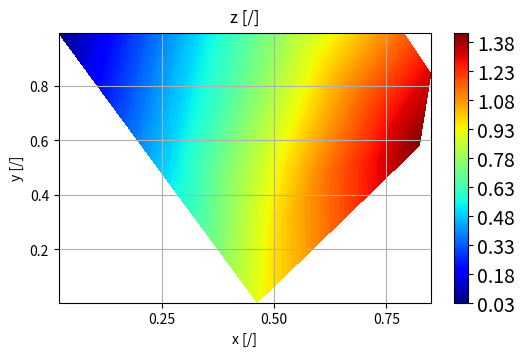

Generate this figure with matplotlib: (Note: this script raises an exception after producing the figure.)
"""
[redacted]

  This is free software; you can redistribute it and/or modify it
  under the terms of the GNU Lesser General Public License as
  published by the Free Software Foundation; either version 3.0 of
  the License, or (at your option) any later version.

  This software is distributed in the hope that it will be useful,
  but WITHOUT ANY WARRANTY; without even the implied warranty of
  MERCHANTABILITY or FITNESS FOR A PARTICULAR PURPOSE. See the GNU
  Lesser General Public License for more details.

  You should have received a copy of the GNU Lesser General Public
  License along with this software; if not, write to the Free
  Software Foundation, Inc., 51 Franklin St, Fifth Floor, Boston, MA
  02110-1301 USA, or see the FSF site: http://www.fsf.org.

  Version:
      2018-01-30 DWW
"""

import numpy as np
import matplotlib as mpl
import matplotlib.pyplot as plt
from matplotlib import mlab, cm
from mpl_toolkits.mplot3d import Axes3D  # for "projection='3d'"
from mpl_toolkits.axes_grid1 import host_subplot
import mpl_toolkits.axisartist as AA


def isIrregularMesh(x, y, z):
    """
    Checks if all three arrays are 1D and of the same length

    Args:
        x, y, z (array of float): arrays of corrdinates and dependent variable

    Returns:
        True if all arrays are 1D and of same length

    """
    return x.ndim == 1 and y.ndim == 1 and z.ndim == 1 and \
        len(x) == len(y) and len(x) == len(z)


def isRegularMesh(x, y, z, dim=2):
    """
    Checks if all three arrays are of dimension 'dim' and of the same length

    Args:
        x, y, z (array of float): arrays of corrdinates and dependent variable
        dim (int, optional): dimension of the arrays

    Returns:
        True if all arrays are of dimension 'dim' and of same length
    """
    return all([arr.ndim == dim for arr in [x, y, z]]) and \
        all([arr.shape[i] == x.shape[i]
             for arr in [y, z] for i in range(dim)])


def toRegularMesh(x, y, z, nx=50, ny=None):
    """
    Maps irregular arrays to regular 2D arrays for x, y and z

    Args:
        x, y (array_like of float):
            coordinates as 1D-arrays
        z (array_like of float):
            irregular 1D or 2D-array of size: len(x)*len(y)
        nx, ny (int, optional):
            number of nodes along x- and y-axis

    Returns:
        x, y, z (array of float): coordinates and independent variable as
            regular 2D-arrays of same shape
    """
    x = np.asfarray(x)
    y = np.asfarray(y)
    z = np.asfarray(z)
    assert x.ndim == y.ndim and x.ndim < 3 and y.ndim < 3 and z.ndim < 3, \
        'incompatible arrays'

    if x.ndim == 1:
        if z.ndim == 2:
            assert x.size * y.size == z.size, 'incompatible arrays'
            X, Y = np.meshgrid(x, y)
            return (X, Y, z)
        else:
            assert x.size == y.size and x.size == z.size, \
              'incompatible arr x..z.shape:' + str((x.shape, y.shape, z.shape))
            if nx is None:
                nx = 32
            if ny is None:
                ny = nx
            X = np.linspace(x.min(), x.max(), nx)
            Y = np.linspace(y.min(), y.max(), ny)
            X, Y = np.meshgrid(X, Y)
            Z = mlab.griddata(x, y, z, X, Y, interp='linear')
            return (X, Y, Z)
    else:
        assert x.size == y.size and x.size == z.size, 'incompatible arrays'
        return (x, y, z)


def clip_xyz(x, y, z, z2=None, xrange=[0., 0.], yrange=[0., 0.],
             zrange=[0., 0.]):
    """
    - Clips irregular arrays for x, y, z (1D arrays of same length)
    - Assigns array of size 2 to ranges if size is not 2
    - Clips x, y, z, z2 arrays according to x-, y- and z-ranges if lower and
      upper bound of a range is not equal

    Args:
        x, y, z (1D array_like of float):
            data as 1D-arrays

        z2 (1D array_like of float, optional):
            second z-data as 1D-array

        xrange, yrange, zrange: (list of float):
            ranges in x-, y- and z-direction

    Returns:
        (three 1D arrays of float) if z2 is None
        (four 1D arrays of float) otherwise
            clipped arrays (no clipping if mesh is not irregular)
    """
    x = np.asfarray(x)
    y = np.asfarray(y)
    z = np.asfarray(z)

    if not isIrregularMesh(x, y, z):
        return x, y, z

    if not xrange:
        xrange = [None, None]
    if not yrange:
        yrange = [None, None]
    if not zrange:
        zrange = [None, None]

    if xrange[0] is None:
        xrange[0] = min(x)
    if xrange[1] is None:
        xrange[1] = max(x)
    if yrange[0] is None:
        yrange[0] = min(y)
    if yrange[1] is None:
        yrange[1] = max(y)
    if zrange[0] is None:
        zrange[0] = min(z)
    if zrange[1] is None:
        zrange[1] = max(z)
    noXRange = xrange[0] == xrange[1]
    noYRange = yrange[0] == yrange[1]
    noZRange = zrange[0] == zrange[1]
    indices = []
    for i in range(len(z)):
        if noXRange or (xrange[0] <= x[i] and x[i] <= xrange[1]):
            if noYRange or (yrange[0] <= y[i] and y[i] <= yrange[1]):
                if noZRange or (zrange[0] <= z[i] and z[i] <= zrange[1]):
                    indices.append(i)
    nInd = len(indices)
    if nInd == len(z):
        if z2 is None:
            return (x, y, z)
        else:
            return (x, y, z, z2)

    xx, yy, zz = np.empty(nInd), np.empty(nInd), np.empty(nInd)
    if z2 is not None:
        zz2 = np.empty(nInd)
    for iSel, iOriginal in enumerate(indices):
        xx[iSel] = x[iOriginal]
        yy[iSel] = y[iOriginal]
        zz[iSel] = z[iOriginal]
        if z2 is not None:
            zz2[iSel] = z2[iOriginal]
    if z2 is not None:
        return (xx, yy, zz)
    else:
        return (xx, yy, zz, zz2)


def plt_pre(xLabel='x', yLabel='y', title='', xLog=False, yLog=False,
            grid=True, figsize=None, fontsize=None):
    """
    Begin multiple plots
    """
    if figsize is None:
        figsize = (6, 3.5)
    if not fontsize:
        fontsize = round(0.5 * (figsize[0] * 3)) * 2
    fig = plt.figure(figsize=figsize)
    if xLabel:
        plt.xlabel(xLabel)
    if yLabel:
        plt.ylabel(yLabel)
    if xLog:
        plt.xscale('log', nonposy='clip')
    # else:
    #    plt.xscale('linear')
    if yLog:
        plt.yscale('log', nonposy='clip')
    # else:
    #    plt.yscale('linear')
    if title:
        plt.title(title, y=1.01)
    if grid:
        plt.grid()
    plt.rcParams.update({'font.size': fontsize})
    plt.rcParams['legend.fontsize'] = fontsize
    return fig


def plt_post(file='', legendPosition=(1.1, 1.05)):
    """
    End multiple plots
    """
    if legendPosition:
        plt.legend(bbox_to_anchor=legendPosition, loc='upper left')
    else:
        if legendPosition is not None:
            plt.legend(loc='best')
    if file:
        if not file.endswith('.png'):
            file += '.png'
        f = file
        for c in "[](){}$?#!%&^*=+,': \\":
            if len(f) > 1:
                x = f[1]
            f = f.replace(c, '_')
            if len(f) > 1:
                if x == ':':
                    f = f[:1] + ':' + f[2:]
        plt.savefig(f)
    plt.show()


def plot1(x, y, labels=['x', 'y'], title='', xLog=False, yLog=False,
          grid=True, figsize=None, fontsize=None, legendPosition=None,
          file=''):
    plt_pre(xLabel=labels[0], yLabel=labels[1], title=title,
            xLog=xLog, yLog=yLog, grid=grid,
            figsize=figsize, fontsize=fontsize)
    plt.plot(x, y)
    plt_post(file, legendPosition=legendPosition)


def plotCurves(x,
               y1, y2=[], y3=[], y4=[],
               labels=None,              # axis labels
               title='',                 # title of plot
               styles=['', '', ''],      # curve styles ('-:')
               marker='',                # plot markers ('<>*+')
               linestyle='-',            # line style ['-','--',':'']
               units=None,               # axis units
               offsetAxis2=90,           # space to first right-hand axis
               offsetAxis3=180,          # space to second right-hand axis
               xrange=[0, 0],
               y1range=[0, 0], y2range=[0, 0], y3range=[0, 0], y4range=[0, 0],
               xLog=False, yLog=False, grid=False,
               figsize=(6, 3.5),
               fontsize=14,
               legendPosition=None,  # dimensionless legend pos in (1,1)-space
               file='',              # file name of image (no image if empty)
               ):
    plt.figure(figsize=figsize)
    plt.rcParams.update({'font.size': fontsize})
    plt.rcParams['legend.fontsize'] = fontsize

    if labels is None:
        labels = ['x', 'y1', 'y2', 'y3', 'y4']
    if units is None:
        units = ['[/]', '[/]', '[/]', '[/]', '[/]']
    if len(labels) > len(units):
        for i in range(len(units), len(labels)):
            units.append('?')
    if marker is None or marker not in ',ov^<>12348sp*hH+xDd|_':
        marker = ''
    if linestyle is None or linestyle not in ['', None, '-', '--', '-.', ':']:
        linestyle = ''

    par1 = host_subplot(111, axes_class=AA.Axes)
    if xrange[0] != xrange[1]:
        plt.set_xlim(xrange[0], xrange[1])
    if y1range[0] != y1range[1]:
        plt.ylim(y1range[0], y1range[1])
    if len(y2):
        par2 = par1.twinx()
        if y2range[0] != y2range[1]:
            par2.set_ylim(y2range[0], y2range[1])
    if len(y3):
        par3 = par1.twinx()
        if y3range[0] != y3range[1]:
            par3.set_ylim(y3range[0], y3range[1])
    if len(y4):
        par4 = par1.twinx()
        if y4range[0] != y4range[1]:
            par4.set_ylim(y4range[0], y4range[1])

    plt.subplots_adjust(right=0.75)
    if len(y2):
        new_fixed_axis = par2.get_grid_helper().new_fixed_axis
    if len(y3):
        par3.axis['right'] = new_fixed_axis(loc='right',
                                            axes=par3, offset=(offsetAxis2, 0))
        par3.axis['right'].toggle(all=True)
    if len(y4):
        par4.axis['right'] = new_fixed_axis(loc='right',
                                            axes=par4, offset=(offsetAxis3, 0))
        par4.axis['right'].toggle(all=True)

    for i in range(len(units)):
        if units[i] is None or units[i] == '':
            units[i] = '/'
        if not units[i].startswith('['):
            units[i] = '[' + units[i] + ']'
    par1.set_xlabel(labels[0] + ' ' + units[0])
    par1.set_ylabel(labels[1] + ' ' + units[1])
    if len(y2) and len(labels) > 2 and labels[2] != '[ ]':
        par2.set_ylabel(labels[2] + ' ' + units[2])
    if len(y3) and len(labels) > 3 and labels[3] != '[ ]':
        par3.set_ylabel(labels[3] + ' ' + units[3])
    if len(y4) and len(labels) > 4 and labels[4] != '[ ]':
        par4.set_ylabel(labels[4] + ' ' + units[4])
    p1, = par1.plot(x, y1, label=labels[1], marker=marker, linestyle=linestyle)
    if len(y2):
        label = ''
        if len(labels) > 2 and labels[2] != '[ ]':
            label = labels[2]
        p2, = par2.plot(x, y2, label=label, marker=marker, linestyle=linestyle)
    if len(y3):
        label = ''
        if len(labels) > 3 and labels[3] != '[ ]':
            label = labels[3]
        p3, = par3.plot(x, y3, label=label, marker=marker, linestyle=linestyle)
    if len(y4):
        label = ''
        if len(labels) > 4 and labels[4] != '[ ]':
            label = labels[4]
        p4, = par4.plot(x, y4, label=label, marker=marker, linestyle=linestyle)
    if figsize[0] <= 8:
            par1.legend(bbox_to_anchor=(1.5, 1), loc='upper left')
    else:
        if legendPosition is None:
            par1.legend()
        elif legendPosition[1] < 0.1:
            par1.legend(bbox_to_anchor=legendPosition, loc='lower right')
        elif legendPosition[1] > 0.9:
            par1.legend(bbox_to_anchor=legendPosition, loc='upper right')
        else:
            par1.legend(bbox_to_anchor=legendPosition, loc='center right')

    par1.axis['left'].label.set_color(p1.get_color())
    if len(y2):
        par2.axis['right'].label.set_color(p2.get_color())
    if len(y3):
        par3.axis['right'].label.set_color(p3.get_color())
    if len(y4):
        par4.axis['right'].label.set_color(p4.get_color())

    if legendPosition is None:
        xLegend = 1.05
        for yy in [y2, y3, y4]:
            if len(yy):
                xLegend += 0.30
        legendPosition = (xLegend, 1)
    plt.title(title)
    plt.grid(grid)
    plt_post(file=file, legendPosition=legendPosition)


def plotSurface(x, y, z,
                labels=['x', 'y', 'z'],  # axis labels
                units=['[/]', '[/]', '[/]'],  # axis units
                title='',
                xrange=[0., 0.],  # axis range
                yrange=[0., 0.],  # axis range
                zrange=[0., 0.],  # axis range
                xLog=False,
                yLog=False,
                grid=False,
                figsize=(8, 6),  # figure size in inch
                fontsize=10,
                legendPosition='',
                file='',
                ):
    """
    Plots u(x,y) data as colored 3D surface
    """
    if len(x.shape) == 1 and len(y.shape) == 1:
        if len(z.shape) == 2:
            x, y = np.meshgrid(x, y)
        else:
            x, y, z = toRegularMesh(x, y, z)

    fig = plt_pre(xLabel=labels[0], yLabel=labels[1], title=title,
                  xLog=False, yLog=False, grid=False, figsize=figsize,
                  fontsize=fontsize)

    for i in range(len(units)):
        if not units[i].startswith('['):
            units[i] = '[' + units[i] + ']'
    ax = fig.add_subplot(1, 1, 1, projection='3d')
    if len(labels) > 0 and labels[0] != '[ ]':
        ax.set_xlabel(labels[0] + ' ' + units[0])
    if len(labels) > 1 and labels[1] != '[ ]':
        ax.set_ylabel(labels[1] + ' ' + units[1])
    if len(labels) > 2 and labels[2] != '[ ]':
        ax.set_zlabel(labels[2] + ' ' + units[2])
    surf = ax.plot_surface(x, y, z, rstride=1, cstride=1,
                           cmap=cm.coolwarm, linewidth=0, antialiased=False)
    # ax.set_zlim3d(-0.01 * Z.min(), 1.01)
    fig.colorbar(surf, shrink=0.5, aspect=10)

    plt_post(file=file, legendPosition=legendPosition)


def plotWireframe(x, y, z,
                  labels=['x', 'y', 'z'],
                  units=['[/]', '[/]', '[/]'],
                  title='',
                  xrange=[0., 0.],
                  yrange=[0., 0.],
                  zrange=[0., 0.],
                  xLog=False,
                  yLog=False,
                  grid=False,
                  figsize=(7, 6),
                  fontsize=14,
                  legendPosition='',
                  file='',
                  ):
    """
    Plots one z(x,y) array as 3D wiremesh surface
    """
    x2 = np.asarray(x)
    y2 = np.asarray(y)
    z2 = np.asarray(z)

    if all([arr.ndim == 1 for arr in [x, y, z]]):
        x2, y2, z2 = toRegularMesh(x, y, z)
    if zrange[0] != zrange[1]:
        x2, y2, z2 = clip_xyz(x2, y2, z2, zrange=zrange)
    """
    if len(x.shape) == 1 and len(y.shape) == 1:
        if len(z.shape) == 2:
            x, y = np.meshgrid(x, y)
        else:
            x, y, z = toRegularMesh(x, y, z)
    """
    fig = plt.figure(figsize=figsize)  # plt.figaspect(1.0) )
    for i in range(len(units)):
        if not units[i].startswith('['):
            units[i] = '[' + units[i] + ']'
    ax = fig.add_subplot(1, 1, 1, projection='3d')
    if len(labels) > 0 and labels[0] != '[ ]':
        ax.set_xlabel(labels[0] + ' ' + units[0])
    if len(labels) > 1 and labels[1] != '[ ]':
        ax.set_ylabel(labels[1] + ' ' + units[1])
    if len(labels) > 2 and labels[2] != '[ ]':
        ax.set_zlabel(labels[2] + ' ' + units[2])

    ax.plot_wireframe(x2, y2, z2, rstride=2, cstride=2)
    if xrange[0] != xrange[1]:
        plt.set_xlim3d(xrange[0], xrange[1])
    if yrange[0] != yrange[1]:
        plt.set_ylim3d(yrange[0], yrange[1])

    plt_post(file=file, legendPosition=legendPosition)


def plotIsoMap(x, y, z,
               labels=['x', 'y', 'z'],       # axis labels
               units=['[/]', '[/]', '[/]'],  # axis units
               title='',                     # title of plot
               xrange=[0., 0.],
               yrange=[0., 0.],
               zrange=[0., 0.],
               xLog=False,        # logarithmic scaling of axis
               yLog=False,        # logarithmic scaling of axis
               levels=100,
               scatter=False,     # indicate irregular data with marker
               triangulation=False,
               figsize=None,      # figure size in inch
               fontsize=14,
               legendPosition='',
               cmap=None,    # color map
               file='',           # name of image file
               ):
    """
    Plots one z(x,y) array as 2D isomap
    """
    for i in range(len(units)):
        if not units[i].startswith('['):
            units[i] = '[' + units[i] + ']'
    if cmap is None:
        cmap = 'jet'   # 'rainbow'
    plt.set_cmap(cmap)

    if not title and len(labels) > 2:
        title = labels[2] + ' ' + units[2]
    plt_pre(xLabel=labels[0] + ' ' + units[0],
            yLabel=labels[1] + ' ' + units[1],
            xLog=xLog, yLog=yLog,
            title=title, figsize=figsize, fontsize=fontsize)

    assert len(x) == len(y) and len(x) == len(z), 'size of x, y & z unequal' +\
        ' (' + str(len(x)) + ', ' + str(len(y)) + ', ' + str(len(z)) + ')'
    assert len(x) >= 3, 'size of x, y and z less 4'
    if zrange[0] != zrange[1]:
        zMin = min(z)
        zMax = max(z)
        x2, y2, z2 = clip_xyz(x, y, z,
                              zrange=[None, zMin + 1. * (zMax - zMin)])
        assert len(x2) == len(y2) and len(x2) == len(z2), 'not len x2==y2==z2'
        assert len(x2) >= 3, 'size of x2, y2 and z2 less 4'
    else:
        x2, y2, z2 = x.copy(), y.copy(), z.copy()
    if any(arr.ndim != 1 for arr in [x, y, z]):
        x2 = x2.ravel()
        y2 = y2.ravel()
        z2 = z2.ravel()
    # plt.tripcolor(x, y, z)
    plt.tricontourf(x2, y2, z2, levels)  # plot interpolation
    plt.colorbar()
    if scatter:
        plt.scatter(x, y, marker='o')
    # if xrange[0] != xrange[1]:
    #    plt.xlim(xrange[0], xrange[1])
    # if yrange[0] != yrange[1]:
    #    plt.ylim(yrange[0], yrange[1])
    plt_post(file='', legendPosition=None)


def plotIsolines(x, y, z,
                 labels=['x', 'y', 'z'],
                 units=['[/]', '[/]', '[/]'],
                 title='',
                 xrange=[0., 0.],
                 yrange=[0., 0.],
                 zrange=[0., 0.],
                 xLog=False,
                 yLog=False,
                 levels=50,
                 grid=False,
                 figsize=None,
                 fontsize=None,
                 legendPosition='',
                 file=''):
    """
    Plots u(x,y) data as 2D isolines
    """
    if xrange[0] is None:
        xrange[0] = min(x)
    if xrange[1] is None:
        xrange[1] = max(x)
    if yrange[0] is None:
        yrange[0] = min(y)
    if yrange[1] is None:
        yrange[1] = max(y)
    if zrange[0] is None:
        zrange[0] = min(z)
    if zrange[1] is None:
        zrange[1] = max(z)

    for i in range(len(units)):
        if not units[i].startswith('['):
            units[i] = '[' + units[i] + ']'
    plt_pre(xLabel=labels[0], yLabel=labels[1], title='', xLog=xLog, yLog=yLog,
            figsize=figsize, grid=grid, fontsize=fontsize, )

    if all([arr.ndim == 1 for arr in [x, y, z]]):
        x, y, z = toRegularMesh(x, y, z)
    if zrange[0] != zrange[1]:
        x, y, z = clip_xyz(x, y, z, zrange=zrange)

    CS = plt.contour(x, y, z)
    plt.clabel(CS, inline=1, fontsize=10)

    # ax = fig.add_subplot(1, 1, 1, projection='3d')
    if len(labels) > 0 and labels[0] != '[ ]':
        plt.xlabel(labels[0] + ' ' + units[0])
    if len(labels) > 1 and labels[1] != '[ ]':
        plt.ylabel(labels[1] + ' ' + units[1])
    if labels[2]:
        # title() setting must be done here, does not work with plt_pre()
        plt.title(labels[2] + ' ' + units[2])
    plt.show()


def plotVector(x, y, 
               vx, vy,
               labels=['x', 'y', 'z', '', '', ''],
               units=['[/]', '[/]', '[/]'],
               title='',
               xrange=[0, 0], yrange=[0, 0],
               xLog=False, yLog=False,
               grid=False,
               figsize=None,
               fontsize=None,
               legendPosition='',
               file=''):                       
#    if xrange[0] is None:
#        xrange[0] = min(x)
#    if xrange[1] is None:
#        xrange[1] = max(x)
#    if yrange[0] is None:
#        yrange[0] = min(y)
#    if yrange[1] is None:
#        yrange[1] = max(y)
    for i in range(len(units)):
        if not units[i].startswith('['):
            units[i] = '[' + units[i] + ']'
    if len(labels) > 0 and labels[0] != '[ ]':
        plt.xlabel(labels[0] + ' ' + units[0])
    if len(labels) > 1 and labels[1] != '[ ]':
        plt.ylabel(labels[1] + ' ' + units[1])

    if figsize is None:
        figsize = (8, 6)
#    fig = plt.figure(figsize=figsize)
    if labels[0]:
        plt.xlabel(labels[0])
    if labels[1]:
        plt.ylabel(labels[1])
    if xLog:
        plt.xscale('log', nonposy='clip')
    # else:
    #    plt.xscale('linear')
    if yLog:
        plt.yscale('log', nonposy='clip')
    # else:
    #    plt.yscale('linear')
    if title:
        plt.title(title, y=1.01)
    if grid:
        plt.grid()

    if not fontsize:
        fontsize = round(0.5 * (figsize[0] * 3)) * 1.33
    plt.rcParams.update({'font.size': fontsize})
    plt.rcParams['legend.fontsize'] = fontsize

    plt.quiver(x, y, vx, vy, angles='xy', scale_units='xy')
    plt_post(file=file, legendPosition=legendPosition)


def plotTrajectory(x, y, z,                   # trajectory to be plotted
                   x2=[], y2=[], z2=[],       # second trajectory to be plotted
                   x3=[], y3=[], z3=[],       # third trajectory to be plotted
                   labels=['x', 'y', 'z', '', '', ''],
                   units=['[/]', '[/]', '[/]'],
                   title='',
                   xrange=[0., 0.],
                   yrange=[0., 0.],
                   zrange=[0., 0.],
                   yLog=False,
                   grid=False,
                   figsize=(10, 8),
                   fontsize=None,
                   legendPosition='',
                   file='',
                   startPoint=False,
                   ):
    """
    Plots up to three (x,y,z)  trajectories in 3D space
    """
    if xrange[0] is None:
        xrange[0] = min(x)
    if xrange[1] is None:
        xrange[1] = max(x)
    if yrange[0] is None:
        yrange[0] = min(y)
    if yrange[1] is None:
        yrange[1] = max(y)
    if zrange[0] is None:
        zrange[0] = min(z)
    if zrange[1] is None:
        zrange[1] = max(z)

    mpl.rcParams['legend.fontsize'] = 10
    fig = plt.figure(figsize=figsize)
    ax = fig.gca(projection='3d')
    if len(labels) > 0 and labels[0] != '[ ]':
        ax.set_xlabel(labels[0] + ' ' + units[0])
    if len(labels) > 1 and labels[1] != '[ ]':
        ax.set_ylabel(labels[1] + ' ' + units[1])
    if len(labels) > 2 and labels[2] != '[ ]':
        ax.set_zlabel(labels[2] + ' ' + units[2])

    if len(labels) > 3 and labels[3] != '':
        ax.plot(x, y, z, label=labels[3])
    else:
        ax.plot(x, y, z)
    if startPoint:
        if len(x) > 0:
            ax.scatter([x[0]], [y[0]], [z[0]], label='start')
        if len(x2) > 0:
            ax.scatter([x2[0]], [y2[0]], [z2[0]], label='start 2')
        if len(x3) > 0:
            ax.scatter([x3[0]], [y3[0]], [z3[0]], label='start 3')

    if len(labels) > 4 and labels[4] != '':
        ax.plot(x2, y2, z2, label=labels[4])
    else:
        ax.plot(x2, y2, z2)
    if len(labels) > 5 and labels[5] != '':
        ax.plot(x3, y3, z3, label=labels[5])
    else:
        ax.plot(x3, y3, z3)
    ax.legend()

    plt.show()


def plotBarArrays(x=None,
                  yArrays=None,                      # (2D array_like of float)
                  labels=None,
                  units=None,                                      # axis units
                  title='',
                  yrange=None,
                  grid=False,
                  figsize=None,
                  fontsize=14,
                  legendPosition=None,
                  showYLabel=True,
                  width=0.15,
                  file=''):
    """
    Plots bars without errorbars if yArrays is 2D array of float
    """
    assert yArrays is not None

    yArrays = np.atleast_2d(yArrays)
    ny = yArrays.shape[0]
    y1 = yArrays[0] if ny > 0 else []
    y2 = yArrays[1] if ny > 1 else []
    y3 = yArrays[2] if ny > 2 else []
    y4 = yArrays[3] if ny > 3 else []
    y5 = yArrays[4] if ny > 4 else []
    y6 = yArrays[5] if ny > 5 else []

    plotBars(x=x,
             y1=y1, y1Error=[],
             y2=y2, y2Error=[],
             y3=y3, y3Error=[],
             y4=y4, y4Error=[],
             y5=y5, y5Error=[],
             y6=y6, y6Error=[],
             labels=labels, units=units, title=title, yrange=yrange,
             grid=grid, figsize=figsize, fontsize=fontsize,
             legendPosition=legendPosition, showYLabel=showYLabel,
             width=width, file=file)


def plotBars(x=[],
             y1=[], y1Error=[],
             y2=[], y2Error=[],
             y3=[], y3Error=[],
             y4=[], y4Error=[],
             y5=[], y5Error=[],
             y6=[], y6Error=[],
             labels=[],
             units=[],                                             # axis units
             title='',
             yrange=[],
             grid=False,
             figsize=None,
             fontsize=14,
             legendPosition=None,
             showYLabel=True,
             width=0.15,
             file=''):

    assert x is None or len(x) == 0 or len(x) == len(y1)
    x = [] if x is None else x
    yrange = [] if yrange is None else yrange
    if not figsize:
        figsize = (5, 3.5)
    plt.rcParams.update({'font.size': fontsize})
    plt.rcParams['legend.fontsize'] = fontsize
    ind = np.arange(len(y1))     # the x locations for the group

    fig, ax = plt.subplots(figsize=figsize)
    if len(yrange):
        ymin = yrange[0]
        ymax = yrange[1]
    else:
        ymin = min(y1)
        ymax = max(y1)
        if len(y2):
            ymin = min(ymin, min(y2))
            ymax = max(ymax, max(y2))
        if len(y3):
            ymin = min(ymin, min(y3))
            ymax = max(ymax, max(y3))
        if len(y4):
            ymin = min(ymin, min(y4))
            ymax = max(ymax, max(y4))
        if len(y5):
            ymin = min(ymin, min(y5))
            ymax = max(ymax, max(y5))
        if len(y6):
            ymin = min(ymin, min(y6))
            ymax = max(ymax, max(y6))
    ax.set_ylim([ymin, ymax * 1.05])

    if not labels or not units:
        ny = 1
        if len(y2):
            ny = 2
        if len(y3):
            ny = 3
        if len(y4):
            ny = 4
        if len(y5):
            ny = 5
        if len(y6):
            ny = 6
        if not labels:
            labels = ['x'] + ['y'+str(i) for i in range(ny)]      # axis labels
        if not units:
            units = ['[/]']*(ny + 1)                               # axis units

    if len(y1Error):
        rects1 = ax.bar(ind + 0*width, y1, width, color='b', yerr=y1Error)
    else:
        rects1 = ax.bar(ind + 0*width, y1, width, color='b')
    if len(y2):
        if len(y2Error):
            rects2 = ax.bar(ind + 1*width, y2, width, color='r', yerr=y2Error)
        else:
            rects2 = ax.bar(ind + 1*width, y2, width, color='r')
    else:
        rects2 = None
    if len(y3):
        if len(y3Error):
            rects3 = ax.bar(ind + 2*width, y3, width, color='y', yerr=y3Error)
        else:
            rects3 = ax.bar(ind + 2*width, y3, width, color='y')
    else:
        rects3 = None
    if len(y4):
        if len(y4Error):
            rects4 = ax.bar(ind + 3*width, y4, width, color='g', yerr=y3Error)
        else:
            rects4 = ax.bar(ind + 3*width, y4, width, color='g')
    else:
        rects4 = None
    if len(y5):
        if len(y5Error):
            rects5 = ax.bar(ind + 4*width, y5, width, color='b', yerr=y5Error)
        else:
            rects5 = ax.bar(ind + 4*width, y5, width, color='b')
    else:
        rects5 = None
    if len(y6):
        if len(y6Error):
            rects6 = ax.bar(ind + 5*width, y6, width, color='c', yerr=y6Error)
        else:
            rects6 = ax.bar(ind + 5*width, y6, width, color='c')
    else:
        rects6 = None

    plt.xlabel(labels[0])
    if showYLabel:
        la = ''
        for i in range(1, len(labels) - 1):
            la += labels[i] + ', '
        la += labels[-1]
        ax.set_ylabel(la)

    if title:
        ax.set_title(title)

    ax.set_xticks(ind + width)
    tics = []
    for i in range(len(y1)):
        if len(x):
            tics.append(str(x[i]))           # tics.append(labels[0] + str(i))
        else:
            tics.append(str(i))              # tics.append(labels[0] + str(i))
    ax.set_xticklabels(tics)

    r = [rects1[0]]
    la = [labels[1]]
    if len(y2):
        r.append(rects2[0])
        la.append(labels[2])
    if len(y3):
        r.append(rects3[0])
        la.append(labels[3])
    if len(y4):
        r.append(rects4[0])
        la.append(labels[4])
    if len(y5):
        r.append(rects5[0])
        la.append(labels[5])
    if len(y6):
        r.append(rects6[0])
        la.append(labels[6])
    ax.legend(r, la)
    if legendPosition:
        ax.legend(r, la, bbox_to_anchor=legendPosition, loc='upper left')
    else:
        if figsize[0] <= 8:
            ax.legend(r, la, bbox_to_anchor=(1, 1), loc='upper right')
        else:
            ax.legend(r, la)

    if 0:
        for rects in [rects1, rects2, rects3, rects4, rects5, rects6]:
            if rects:
                for r in rects:
                    height = r.get_height()
                    ax.text(r.get_x() + 1.0*r.get_width(), 1.0*height+0.02,
                            '%d' % int(height), ha='center', va='bottom')
    if grid:
        plt.grid()
    plt_post(file='', legendPosition=None)


def plot_X_Y_Yref(X, Y, Y_ref, labels=['X', 'Y', 'Y_{ref}']):
    """
    Plots Y(X). Y_ref(X) and the difference Y-Y_ref(X) as isoMap and surface
    """

    # plots Y
    plotIsoMap(X.T[0], X.T[1], Y.T[0], title='$'+labels[1]+'$',
               labels=['$'+labels[0]+'_0$',
               '$'+labels[0]+'_1$', '$'+labels[1]+'$'])
    plotSurface(X.T[0], X.T[1], Y.T[0], title='$'+labels[1]+'$',
                labels=['$'+labels[0]+'_0$',
                        '$'+labels[0]+'_1$', '$'+labels[1]+'$'])

    # plots Y_ref
    plotIsoMap(X.T[0], X.T[1], Y_ref.T[0], title='$'+labels[2]+'$',
               labels=['$'+labels[0]+'_0$',
               '$'+labels[0]+'_1$', '$'+labels[2]+'$'])
    plotSurface(X.T[0], X.T[1], Y_ref.T[0], title='$'+labels[2]+'$',
                labels=['$'+labels[0]+'_0$',
                        '$'+labels[0]+'_1$', '$'+labels[2]+'$'])

    # plots Y - Y_ref
    plotIsoMap(X.T[0], X.T[1], (Y - Y_ref).T[0],
               title='$'+labels[1]+' - '+labels[2]+'$',
               labels=['$'+labels[0]+'_0$', '$'+labels[0]+'_1$',
                       '$'+labels[1]+' - '+labels[2]+'$'])
    plotSurface(X.T[0], X.T[1], (Y - Y_ref).T[0],
                title='$'+labels[1]+' - '+labels[2]+'$',
                labels=['$'+labels[0]+'_0$', '$'+labels[0]+'_1$',
                        '$'+labels[1]+' - '+labels[2]+'$'])


# Examples ####################################################################

if __name__ == '__main__':
    ALL = 1

    if 0 or ALL:
        # irregular grid
        x = np.random.rand(10)
        y = np.random.rand(x.size)
        z = np.sin(x) + np.cos(y) * x
        plotIsoMap(x, y, z)
        plotIsolines(x, y, z)
        plotIsoMap(x, y, z, title=r'$\alpha$ [$^o$]')
        x, y, z = clip_xyz(x, y, z, zrange=[0.2, 1.2])
        plotIsoMap(x, y, z, title=r'$\alpha$ [$^o$]', triangulation=True)

    if 1 or ALL:
        # irregular grid
        x = np.random.rand(500)
        y = np.random.rand(x.size)
        vx = -(x - 0.5)
        vy = +(y - 0.5)
        plotVector(x, y, vx, vy)

    if 0 or ALL:
        # plot of bars for two 1D arrays y(x)
        plotBars(y1=[20, 35, 30, 35, 27], y1Error=[2, 3, 4, 1, 2],
                 y2=[25, 32, 34, 20, 25], y2Error=[3, 5, 2, 3, 3],
                 y3=[21, 32, 54, 20, 15], y3Error=[3, 5, 2, 3, 3],
                 y4=[21, 32, 54, -20, 25], y4Error=[3, 5, 2, 3, 3],
                 y5=[21, 32, 24, 20, 15], y5Error=[3, 5, 2, 3, 3],
                 y6=[21, 11, 54, 20, 15], y6Error=[3, 5, 2, 3, 3],
                 labels=['x [m]', 'y1', 'y2', 'y3', 'y4', 'y5', 'y6 [mm]'],
                 figsize=(10, 7), title='', yrange=[10, 70])

        plotBars(y1=[20, 35, 30, 35, 27], y1Error=[2, 3, 4, 1, 2],
                 y2=[25, 32, 34, 20, 25], y2Error=[3, 5, 2, 3, 3],
                 y3=[21, 32, 54, 20, 15], y3Error=[3, 5, 2, 3, 3],
                 y4=[21, 32, 54, -20, 25], y4Error=[3, 5, 2, 3, 3],
                 y5=[21, 32, 24, 20, 15], y5Error=[3, 5, 2, 3, 3],
                 y6=[21, 11, 54, 20, 15], y6Error=[3, 5, 2, 3, 3],
                 labels=['x [m]', 'y1', 'y2', 'y3', 'y4', 'y5', 'y6 [mm]'],
                 title='', yrange=[10, 70], legendPosition=(1.1, 1))

        plotBarArrays(
                      # x = [33, 55, 88, 100, 111],
                      yArrays=[[20, 35, 30, 35, 27],
                               [25, 32, 34, 20, 25],
                               [21, 32, 54, 20, 15],
                               [21, 32, 54, -20, 25]],
                      # labels=['x [m]','y1','y2','y3','y4','y5','y6 [mm]'],
                      figsize=(10, 7), title='', yrange=[10, 70])

    if 0 or ALL:
        x = np.linspace(0, 8, 100)
        a = np.sin(x)
        b = np.cos(x)
        c = np.tan(x * 0.5)
        d = 1.2 * np.sin(x)
        plotCurves(x, a, b, c, labels=['x', 'sin', 'cos', 'tan'])
        plotCurves(x, c,       labels=['x', 'tan'])
        plotCurves(x, a, y2=c, labels=['x', 'sin', 'tan'])
        plotCurves(x, a, b, c, d, labels=['x', 'a', 'b', 'c', 'd'],
                   legendPosition=None)

    if 0 or ALL:
        n = 20
        z = np.linspace(-2, 2, n)
        r = z**2 + 1
        theta = np.linspace(-4 * np.pi, 4 * np.pi, n)
        x = r * np.sin(theta)
        y = r * np.cos(theta)
        z2 = z + 0.8
        z3 = z - 0.4
        plotTrajectory(x, y, z, x, y, z2, x, y, z3, zrange=[-5, -3.3])
        plotTrajectory(x, y, z, x, y, z2, x, y, z3, zrange=[-5, -3.3],
                       startPoint=True)

    if 0 or ALL:
        # regular
        n = 16
        X, Y = np.linspace(-5, 5, n), np.linspace(-5, 5, n)
        X, Y = np.meshgrid(X, Y)
        Z = np.sin(np.sqrt(X**2 + Y**2))

        plotSurface(X, Y, Z, xrange=[-3., 4.])
        plotWireframe(X, Y, Z)
        plotIsolines(X, Y, Z, labels=['x', 'y', 'z'])
        plotIsoMap(X, Y, Z, labels=['x', 'y', 'z'])

        X, Y, Z = toRegularMesh(X, Y, Z, nx=n)
        plotSurface(X, Y, Z, xrange=[-3., 4.])
        plotWireframe(X, Y, Z)
        plotIsolines(X, Y, Z, labels=['x', 'y', 'z'])
        plotIsoMap(X, Y, Z, labels=['x', 'y', 'z'], scatter=True)
        plotIsoMap(X, Y, Z, labels=['x', 'y', 'z'])
